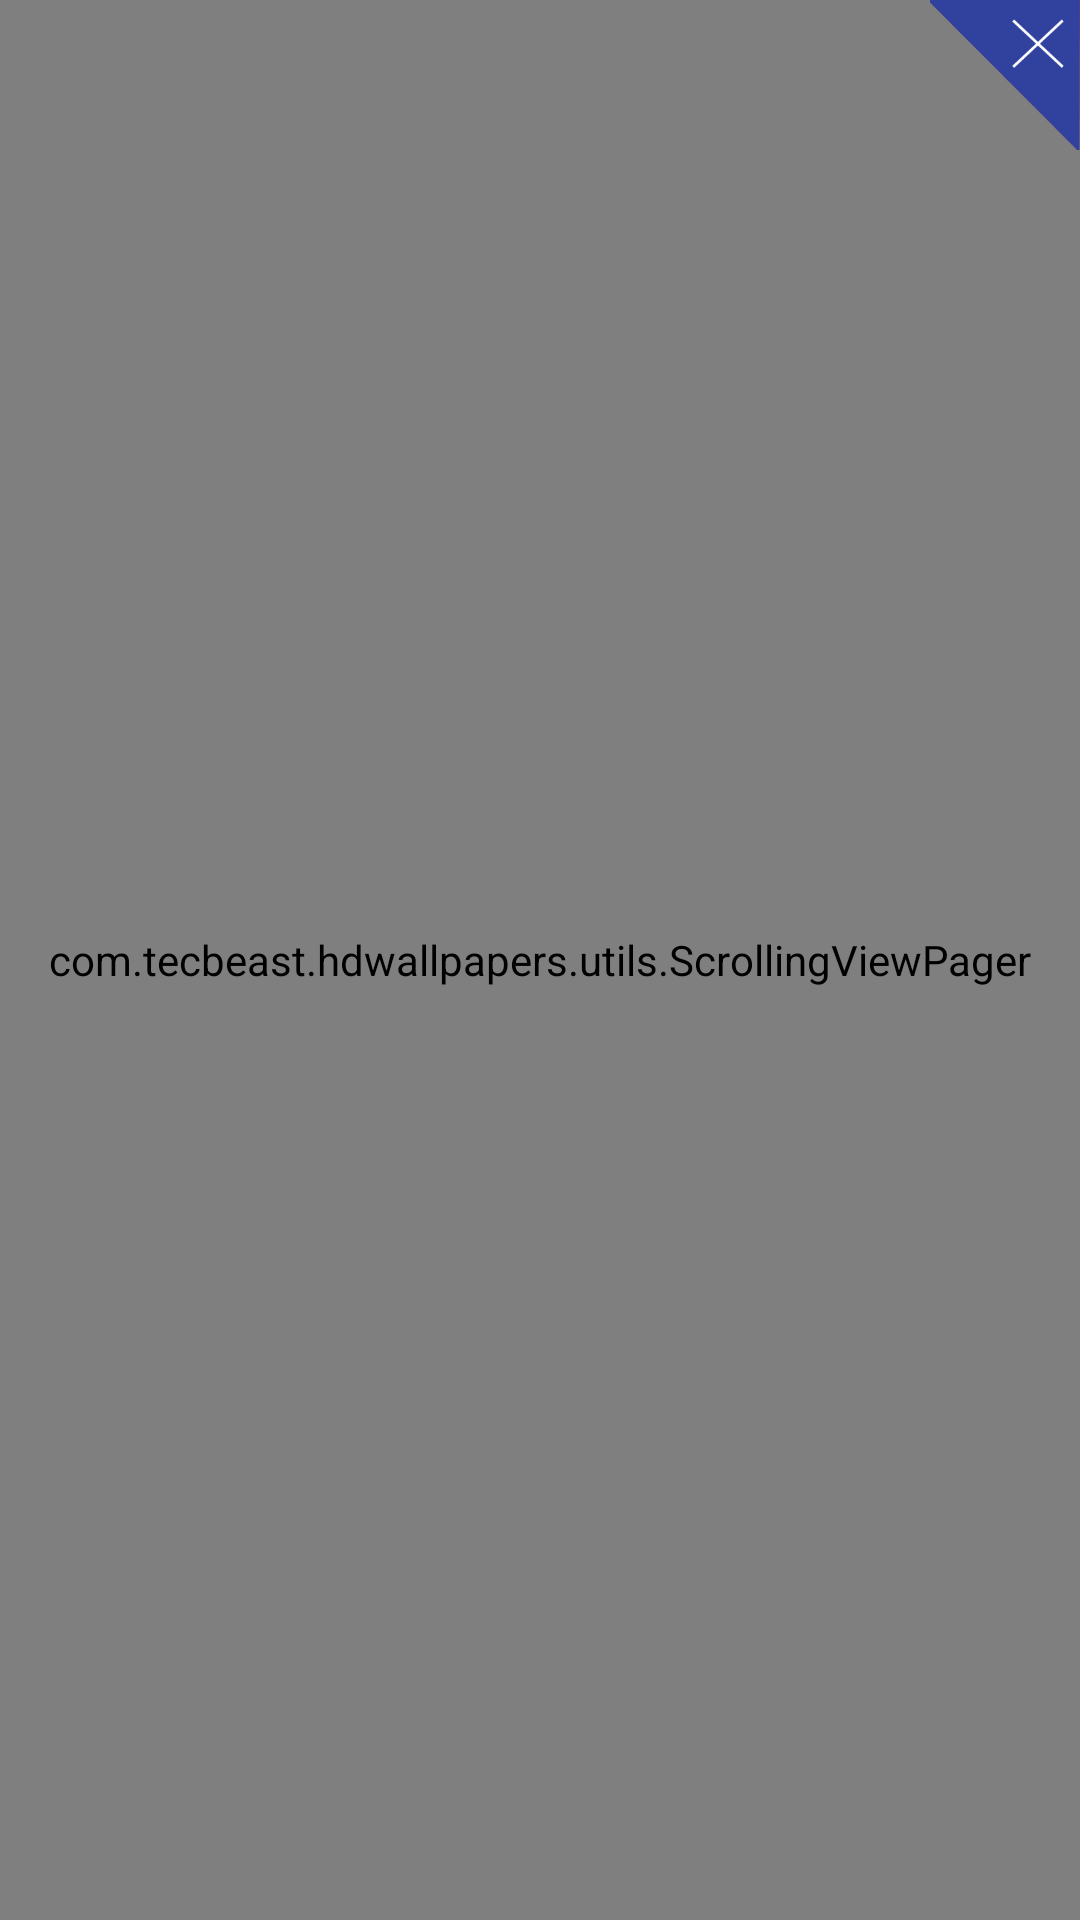

Produce the Android XML layout that renders to this screen, including the resource entries it uses.
<!-- AndroidManifest.xml: application theme AppTheme -->
<!-- res/layout/activity_fullscreen_view.xml -->
<?xml version="1.0" encoding="utf-8"?>
<RelativeLayout xmlns:android="http://schemas.android.com/apk/res/android"
    android:layout_width="match_parent"
    android:layout_height="match_parent"
    android:background="#8000"
    android:orientation="vertical">


    <com.tecbeast.hdwallpapers.utils.ScrollingViewPager
        android:id="@+id/pager"
        android:layout_width="fill_parent"

        android:layout_height="fill_parent"
        android:scaleType="matrix" />

    <ImageView
        android:id="@+id/close"
        android:layout_width="50dp"
        android:layout_height="50dp"
        android:layout_alignParentRight="true"
        android:layout_alignParentTop="true"
        android:src="@mipmap/ic_cancel" />
</RelativeLayout>
<!-- resources referenced by this layout -->
<resources>
  <!-- mipmap ic_cancel: png bitmap (mipmap-xhdpi, 4938 bytes) -->
  <style name="AppTheme" parent="Theme.AppCompat.Light.DarkActionBar">
          
          <item name="colorPrimary">@color/colorPrimary</item>
          <item name="colorPrimaryDark">@color/colorPrimaryDark</item>
          <item name="colorAccent">@color/colorAccent</item>
      </style>
  <color name="colorPrimary">#3F51B5</color>
  <color name="colorPrimaryDark">#303F9F</color>
  <color name="colorAccent">#FF4081</color>
</resources>
